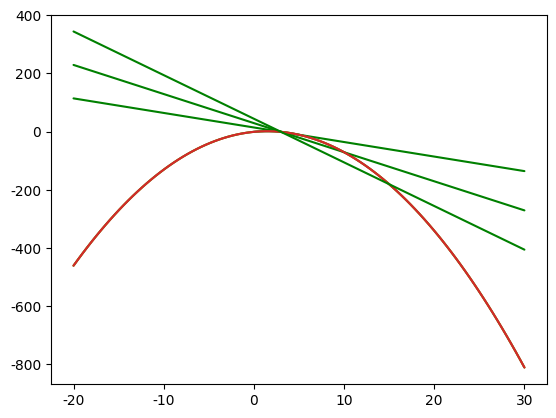

Write Python code to recreate this figure.
## 1. Why Learn Calculus? ##

import numpy as np
import matplotlib.pyplot as plt

x = np.linspace(0, 3, 100)
y = -1*(x**2) + x*3 - 1
plt.plot(x,y)

## 4. Math Behind Slope ##

def slope(x1,x2,y1,y2):
    ## Finish the function here
    return (y1-y2)/(x1-x2)
slope_one = slope(0,4,1,13)
slope_two = slope(5,-1,16,-2)

## 6. Secant Lines ##

import seaborn
seaborn.set(style='darkgrid')

def draw_secant(x_values):
    x = np.linspace(-20,30,100)
    y = -1*(x**2) + x*3 - 1
    plt.plot(x,y)
    # Add your code here.
    plt.show()
    
def draw_secant(x_values):
    x = np.linspace(-20,30,100)
    y = -1*(x**2) + x*3 - 1
    plt.plot(x,y)
    
    x_0 = x_values[0]
    x_1 = x_values[1]
    y_0 = -1*(x_0**2) + x_0*3 - 1
    y_1 = -1*(x_1**2) + x_1*3 - 1
    m = (y_1 - y_0) / (x_1 - x_0)
    b = y_1 - m*x_1
    
    y_secant = x*m + b
    plt.plot(x, y_secant, c='green')
    plt.show()
draw_secant([3,5])
draw_secant([3,10])
draw_secant([3,15])    